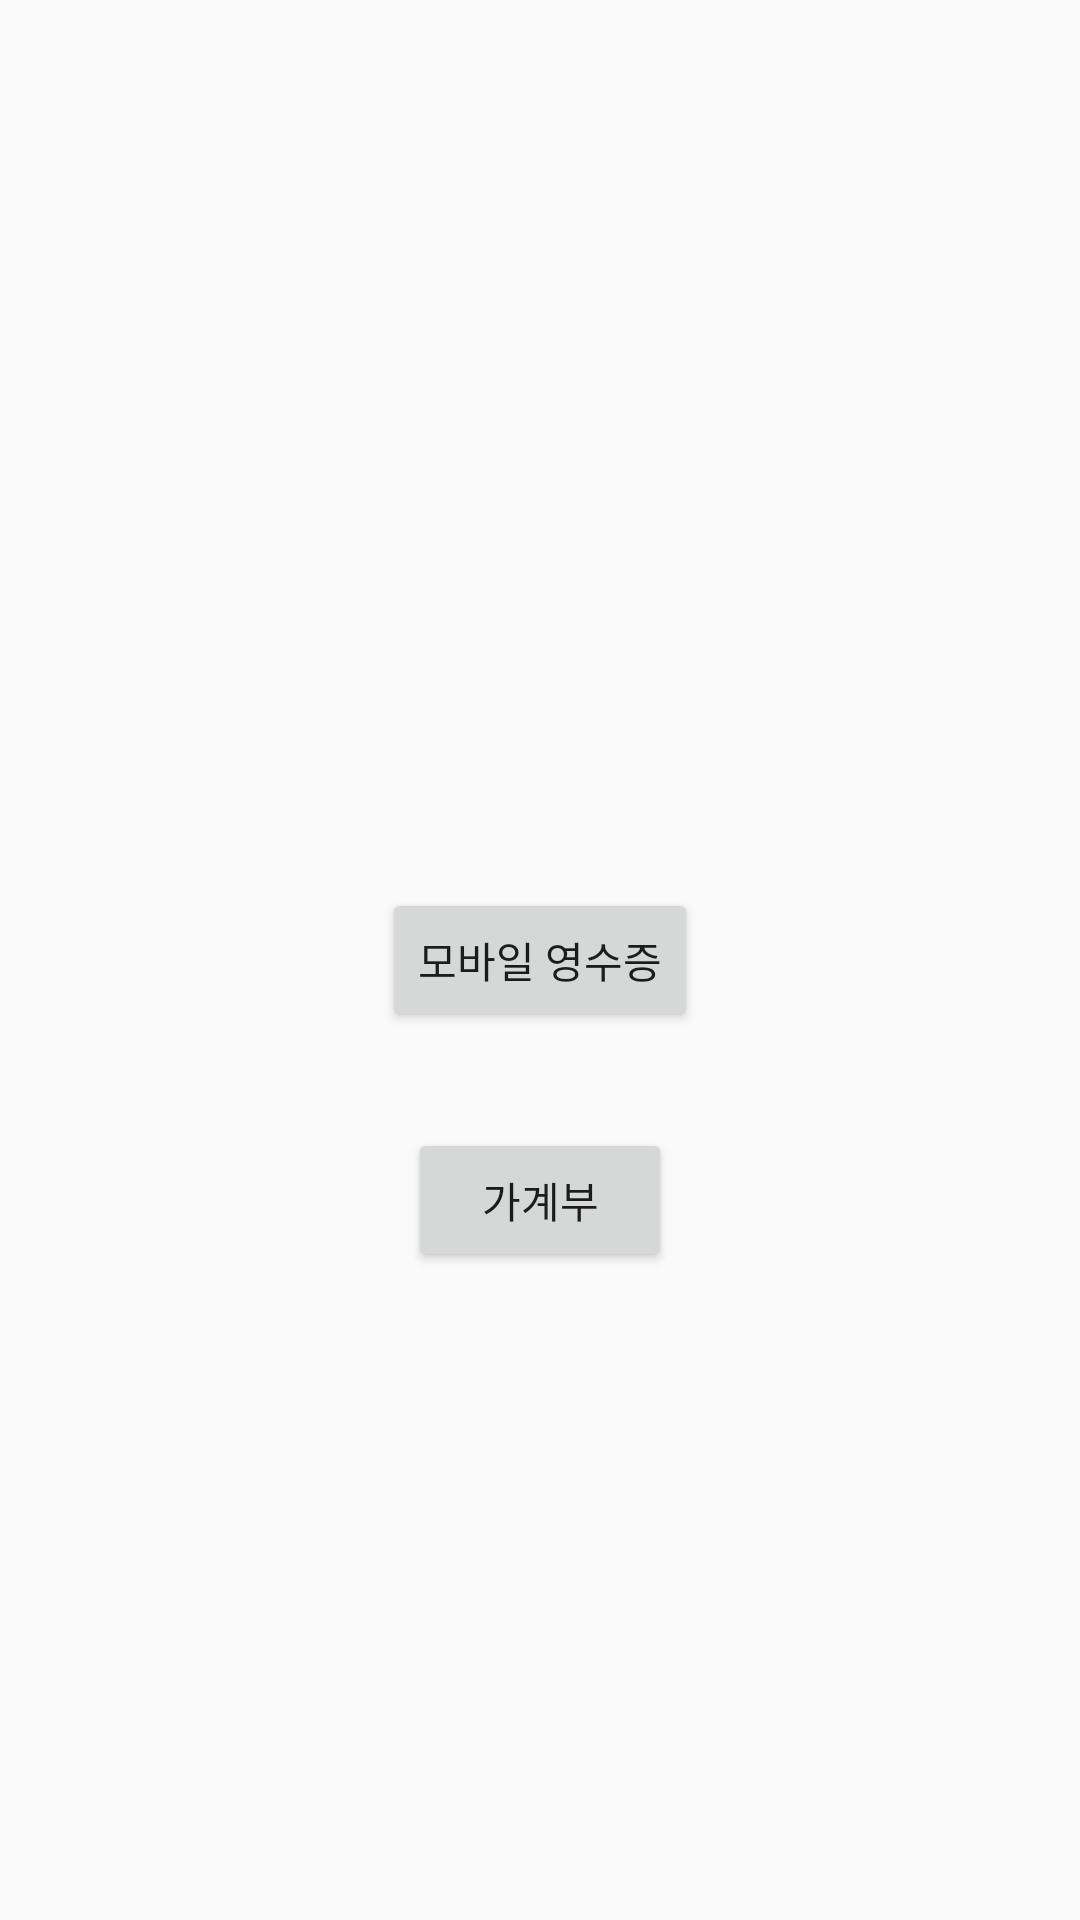

Layout XML and referenced resources for this Android screen:
<!-- AndroidManifest.xml: application theme Theme.Visualandroidsdk -->
<!-- res/layout/activity_main.xml -->
<?xml version="1.0" encoding="utf-8"?>
<layout xmlns:android="http://schemas.android.com/apk/res/android"
    xmlns:app="http://schemas.android.com/apk/res-auto"
    xmlns:tools="http://schemas.android.com/tools">
    <androidx.constraintlayout.widget.ConstraintLayout
        android:layout_width="match_parent"
        android:layout_height="match_parent"
        tools:context=".MainActivity">

        <Button
            android:id="@+id/ibk_recept"
            app:layout_constraintStart_toStartOf="parent"
            app:layout_constraintTop_toTopOf="parent"
            app:layout_constraintBottom_toBottomOf="parent"
            app:layout_constraintEnd_toEndOf="parent"
            android:text="모바일 영수증"
            android:layout_width="wrap_content"
            android:layout_height="wrap_content"/>

        <Button
            android:layout_marginTop="32dp"
            app:layout_constraintStart_toStartOf="parent"
            app:layout_constraintTop_toBottomOf="@+id/ibk_recept"
            app:layout_constraintEnd_toEndOf="parent"
            android:id="@+id/ibk"
            android:text="가계부"
            android:layout_width="wrap_content"
            android:layout_height="wrap_content"/>


    </androidx.constraintlayout.widget.ConstraintLayout>
</layout>
<!-- resources referenced by this layout -->
<resources>
  <style name="Theme.Visualandroidsdk" parent="Theme.AppCompat.Light.NoActionBar">
          
          <item name="colorPrimary">@color/purple_500</item>
          
          <item name="colorSecondary">@color/teal_200</item>
          
          
      </style>
  <!-- not gathered from this repository: default colours our renderer supplied (Android Studio template values) -->
  <color name="purple_500">#FF6200EE</color>
  <color name="teal_200">#FF03DAC5</color>
</resources>
